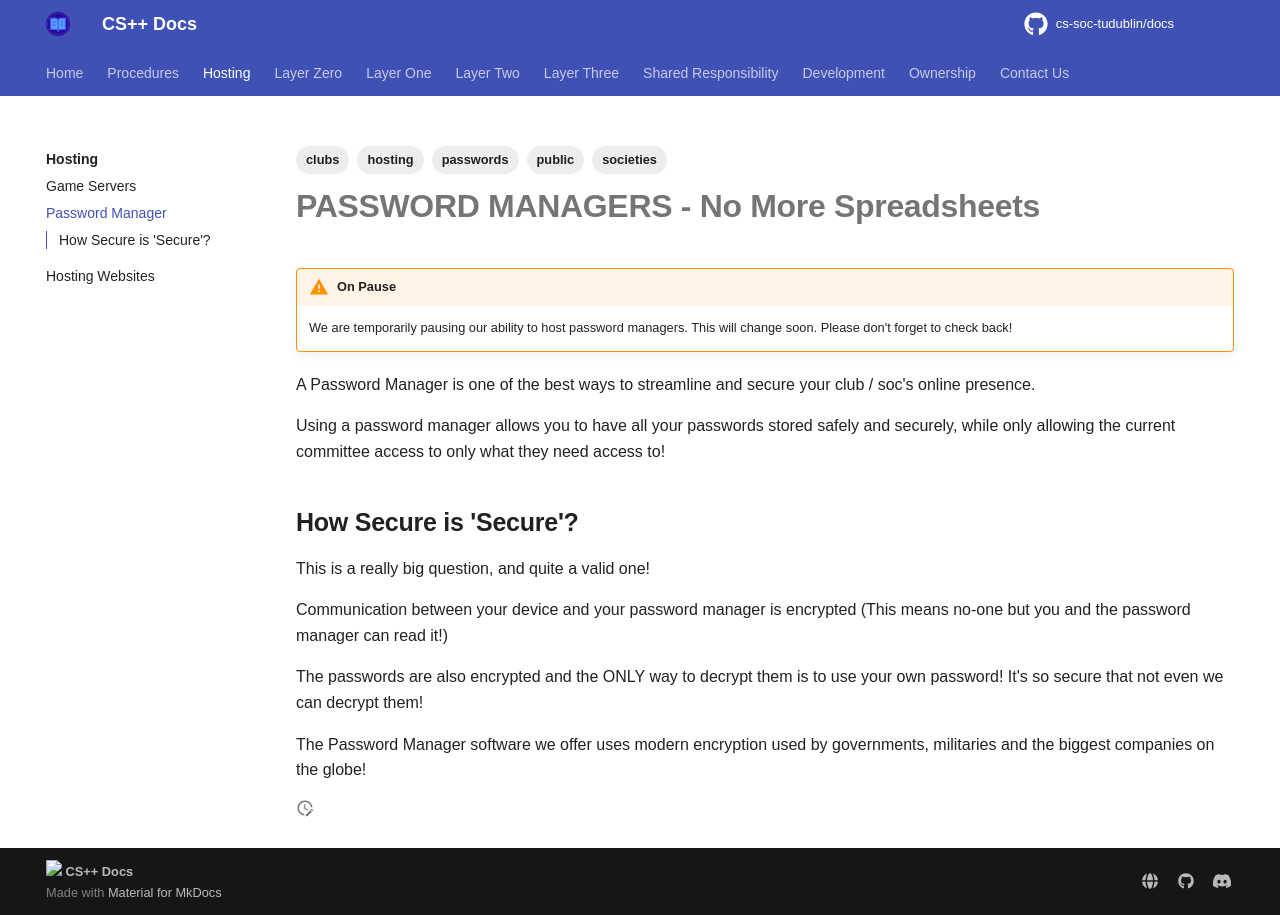

repository: cs-soc-tudublin/docs · page: hosting/passwords/index.html · generator: mkdocs

---
title: Password Manager
created: 2025-09-25T16:41:25
modified: 2025-10-24T19:44:35
tags:
   - hosting
   - clubs
   - societies
   - passwords
   - public
---

# **PASSWORD MANAGERS** - No More Spreadsheets

!!! warning "On Pause"

	We are temporarily pausing our ability to host password managers. This will change soon. Please don't forget to check back!

A Password Manager is one of the best ways to streamline and secure your club / soc's online presence.

Using a password manager allows you to have all your passwords stored safely and securely, while only allowing the current committee access to only what they need access to!

## How Secure is 'Secure'?

This is a really big question, and quite a valid one!

Communication between your device and your password manager is encrypted (This means no-one but you and the password manager can read it!)

The passwords are also encrypted and the ONLY way to decrypt them is to use your own password! It's so secure that not even we can decrypt them!

The Password Manager software we offer uses modern encryption used by governments, militaries and the biggest companies on the globe!
